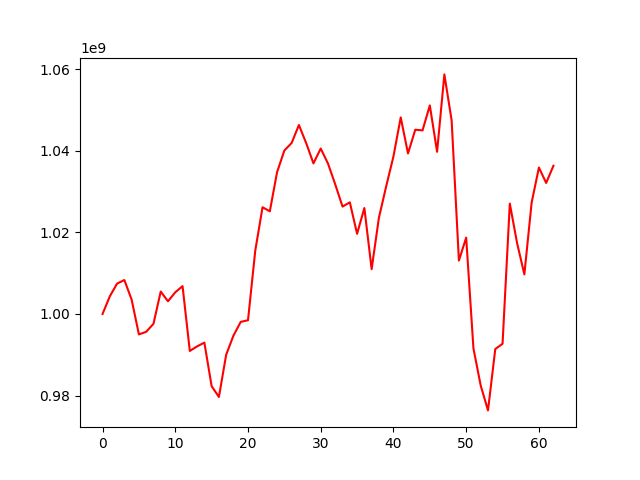

Source data for this figure (header and first rows):
, 0
0, 1000000000
1, 1004317887
2, 1007440023
3, 1008308892
4, 1003512557
5, 994979288
6, 995624729
7, 997577038
8, 1005485433
9, 1003107370
10, 1005304110
11, 1006815295
12, 990932424
13, 992051597
14, 992983591
15, 982299152
16, 979656420
17, 990009816
18, 994692188
19, 998056939
20, 998451357
21, 1015537621
22, 1026146018
23, 1025148612
24, 1034766529
25, 1040044628
26, 1041904502
27, 1046295432
28, 1041860761
29, 1036894625
30, 1040534834
31, 1036847398
32, 1031719964
33, 1026310062
34, 1027349072
35, 1019638201
36, 1025953845
37, 1010977967
38, 1023571976
39, 1031267065
40, 1038607059
41, 1048161348
42, 1039333314
43, 1045139483
44, 1044981755
45, 1051100265
46, 1039741990
47, 1058699566
48, 1047428257
49, 1013082150
50, 1018705314
51, 991530622
52, 982434666
53, 976363890
54, 991401214
55, 992693444
56, 1027035954
57, 1017353694
58, 1009691348
59, 1027284854
... 3 more rows
